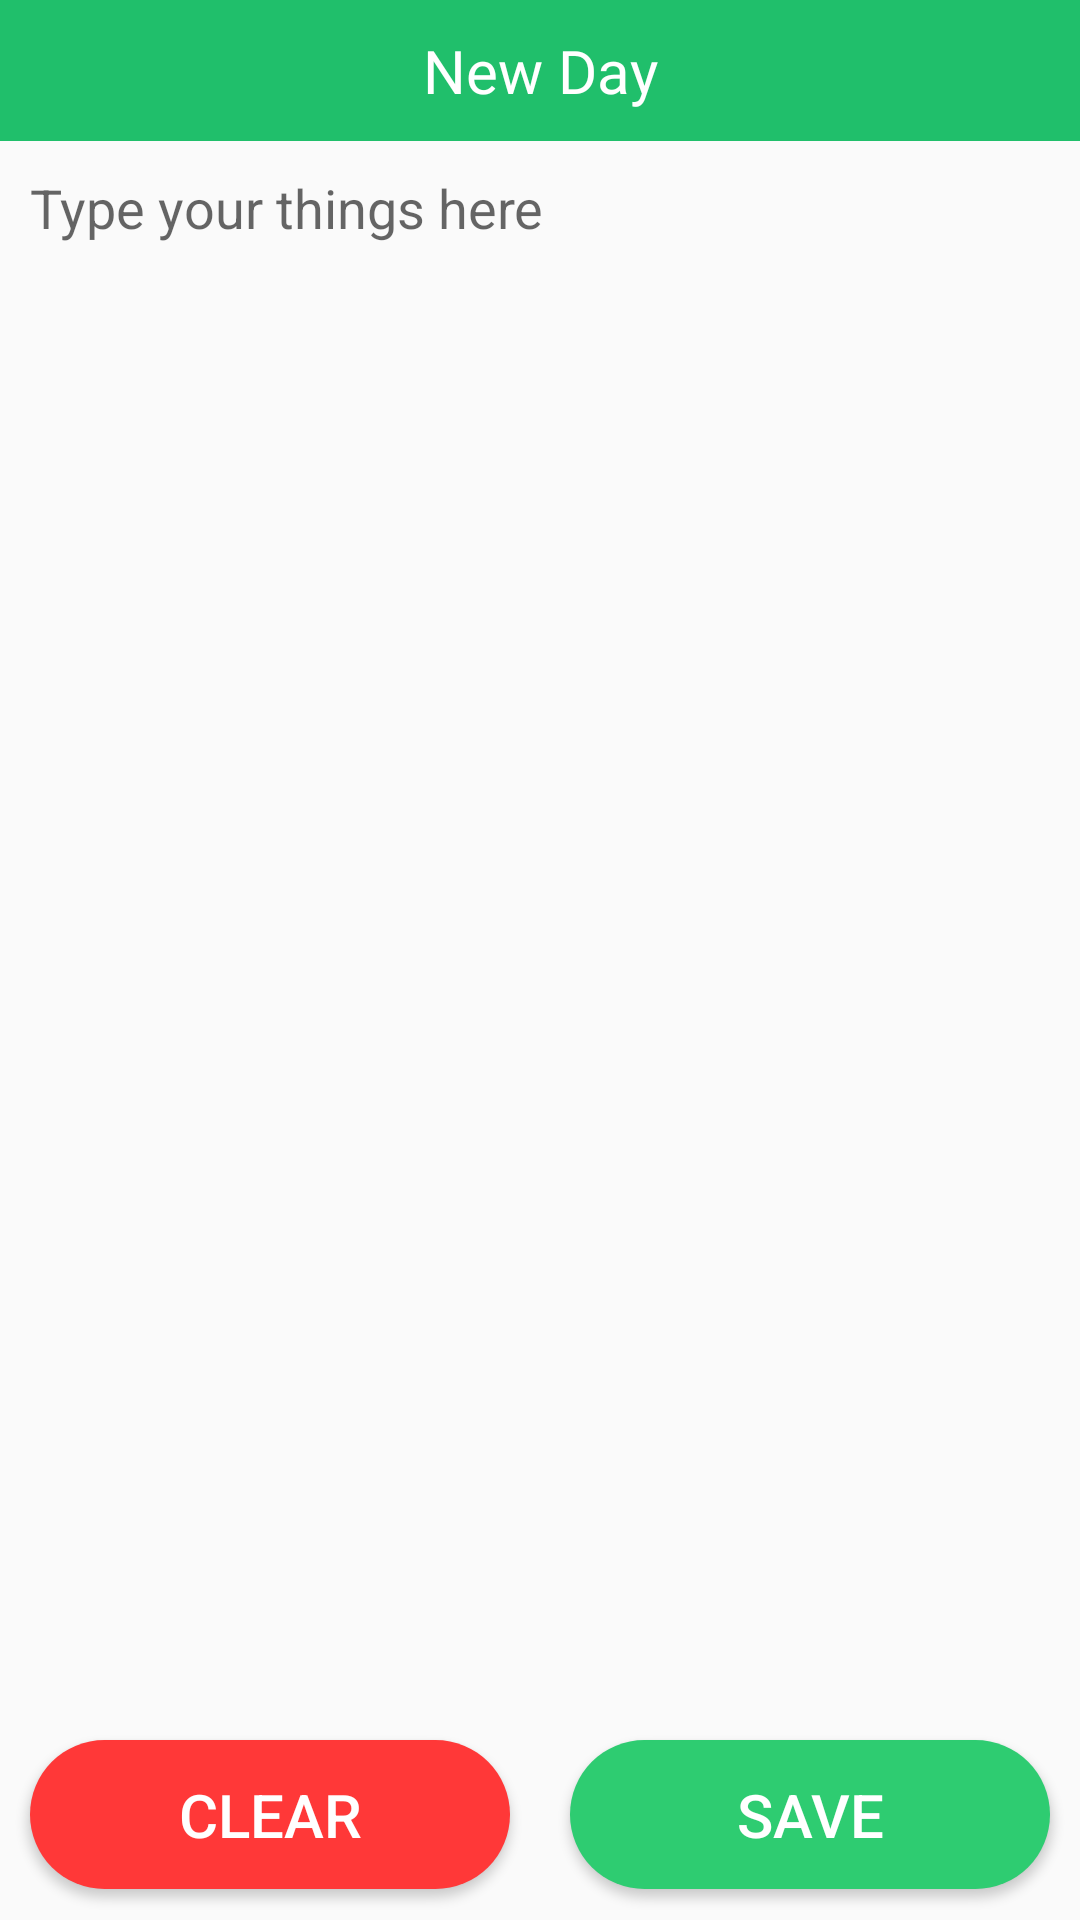

Android layout source for this screen:
<!-- AndroidManifest.xml: application theme AppTheme -->
<!-- res/layout/activity_new_diary.xml -->
<?xml version="1.0" encoding="utf-8"?>
<LinearLayout android:layout_width="match_parent"
    android:layout_height="match_parent"
    android:orientation="vertical"
    xmlns:android="http://schemas.android.com/apk/res/android"

    >
    <TextView
        android:layout_width="match_parent"
        android:layout_height="wrap_content"
        android:background="@color/save"
        android:fontFamily="@font/atma_light"
        android:gravity="center"
        android:padding="10dp"
        android:text="New Day"
        android:textColor="@color/white"
        android:textSize="20sp">

    </TextView>



    <EditText
        android:inputType="textMultiLine"
        android:background="@null"
        android:id="@+id/note"
        android:hint="Type your things here"
        android:layout_width="match_parent"
        android:layout_height="0dp"
        android:layout_weight="6"
        android:gravity="start"
        android:padding="10dp"
        >
    </EditText>

    <LinearLayout
        android:layout_width="match_parent"
        android:layout_height="0dp"
        android:layout_weight="0.8"
        android:orientation="horizontal"
        >

        <Button

            android:layout_width="0dp"
            android:layout_height="match_parent"
            android:layout_weight="1"
            android:text="CLEAR"
            android:background="@drawable/clear_button_bg"
            android:textColor="#fff"
            android:textSize="20sp"
            android:layout_margin="10dp"
            android:onClick="clear">

        </Button>
        <Button

            android:layout_width="0dp"
            android:layout_height="match_parent"
            android:layout_weight="1"
            android:text="SAVE"
            android:background="@drawable/button_bg"
            android:textColor="#fff"
            android:textSize="20sp"
            android:layout_margin="10dp"
            android:onClick="save">

        </Button>
    </LinearLayout>

</LinearLayout>
<!-- resources referenced by this layout -->
<resources>
  <color name="save">#20bf6b</color>
  <color name="white">#fff</color>
  <!-- drawable button_bg (drawable) -->
  <?xml version="1.0" encoding="utf-8"?>
  <shape android:shape="rectangle"
      xmlns:android="http://schemas.android.com/apk/res/android">
  
      <solid android:color="@color/green"/>
  
      <corners android:radius="200dp"/>
  
  </shape>
  <!-- drawable clear_button_bg (drawable) -->
  <?xml version="1.0" encoding="utf-8"?>
  <shape android:shape="rectangle"
      xmlns:android="http://schemas.android.com/apk/res/android">
      <solid android:color="@color/delete"/>
      <corners android:radius="200dp"></corners>
  </shape>
  <style name="AppTheme" parent="Theme.AppCompat.Light.NoActionBar">
          
          <item name="colorPrimary">@color/green</item>
          <item name="colorPrimaryDark">@color/darkGreen</item>
          <item name="colorAccent">@color/colorAccent</item>
      </style>
  <color name="green">#2ecc71</color>
  <color name="delete">#ff3838</color>
  <color name="darkGreen">#27ae60</color>
  <color name="colorAccent">#D81B60</color>
</resources>
